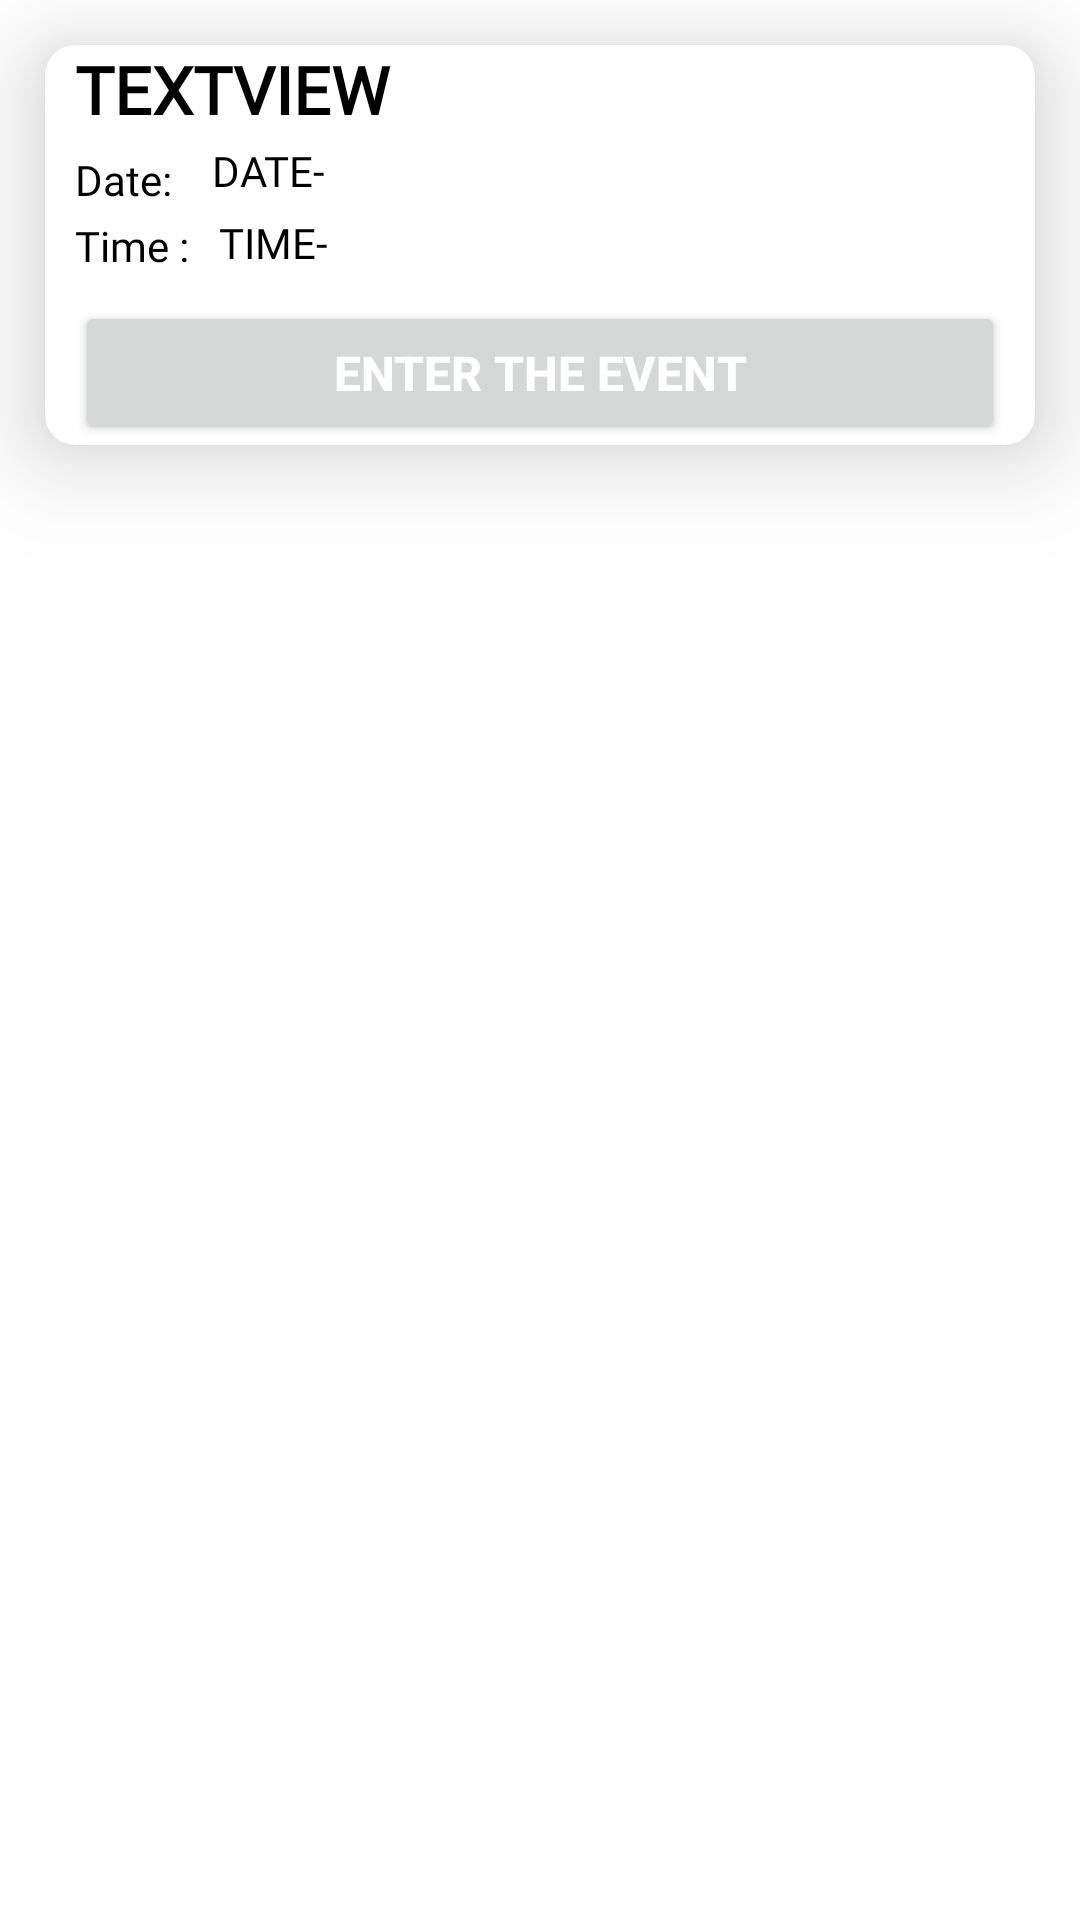

The Android layout XML behind this screen, and the referenced resources:
<!-- AndroidManifest.xml: application theme Theme.Codebotsapp -->
<!-- res/layout/calendar_particular_element.xml -->
<?xml version="1.0" encoding="utf-8"?>
<LinearLayout xmlns:android="http://schemas.android.com/apk/res/android"
    xmlns:app="http://schemas.android.com/apk/res-auto"
    xmlns:tools="http://schemas.android.com/tools"
    android:layout_width="match_parent"
    android:orientation="vertical"
    android:layout_height="match_parent">
    <androidx.cardview.widget.CardView
        android:layout_width="match_parent"
        android:layout_height="wrap_content"
        android:layout_marginStart="15dp"
        android:layout_marginLeft="15dp"
        android:layout_marginTop="15dp"
        android:layout_marginEnd="15dp"
        android:layout_marginRight="15dp"
        app:cardBackgroundColor="#FFFFFF"
        app:cardCornerRadius="10dp"
        app:cardElevation="20dp"
        app:cardUseCompatPadding="false">
        <LinearLayout
            android:layout_width="match_parent"
            android:layout_height="wrap_content"
            android:orientation="vertical">

            <LinearLayout
                android:layout_width="match_parent"
                android:layout_height="match_parent"
                android:layout_marginStart="10dp"
                android:layout_marginLeft="10dp"
                android:layout_marginEnd="10dp"
                android:layout_marginRight="10dp"
                android:layout_weight="1"
                android:orientation="vertical">

                <TextView
                    android:id="@+id/tvNameCalendar"
                    android:layout_width="match_parent"
                    android:layout_height="wrap_content"
                    android:layout_marginStart="0dp"
                    android:layout_marginLeft="0dp"
                    android:layout_marginTop="0dp"
                    android:layout_marginEnd="10dp"
                    android:layout_marginRight="10dp"
                    android:fontFamily="@font/roboto"
                    android:text="TEXTVIEW"
                    android:textColor="@color/black"
                    android:textSize="22dp"
                    android:textStyle="bold" />

                <LinearLayout
                    android:layout_width="match_parent"
                    android:layout_height="wrap_content"
                    android:orientation="horizontal">

                    <TextView
                        android:id="@+id/textView35"
                        android:layout_width="wrap_content"
                        android:layout_height="match_parent"
                        android:layout_marginTop="6dp"
                        android:fontFamily="@font/roboto"
                        android:text="Date: "
                        android:textColor="@color/black" />

                    <TextView
                        android:id="@+id/tvDateOfEvent"
                        android:layout_width="match_parent"
                        android:layout_height="wrap_content"
                        android:layout_marginStart="10dp"
                        android:layout_marginLeft="10dp"
                        android:layout_marginTop="3dp"
                        android:fontFamily="@font/roboto"
                        android:text="DATE-"
                        android:textColor="@color/black"
                        android:textSize="14dp" />
                </LinearLayout>

                <LinearLayout
                    android:layout_width="match_parent"
                    android:layout_height="match_parent"
                    android:orientation="horizontal">

                    <TextView
                        android:id="@+id/textView36"
                        android:layout_width="wrap_content"
                        android:layout_height="match_parent"
                        android:layout_marginTop="6dp"
                        android:fontFamily="@font/roboto"
                        android:text="Time :"
                        android:textColor="@color/black" />

                    <TextView
                        android:id="@+id/tvTimeOfEvent"
                        android:layout_width="match_parent"
                        android:layout_height="wrap_content"
                        android:layout_marginStart="10dp"
                        android:layout_marginLeft="10dp"
                        android:layout_marginTop="5dp"
                        android:fontFamily="@font/roboto"
                        android:text="TIME-"
                        android:textColor="@color/black"
                        android:textSize="14dp" />
                </LinearLayout>

            </LinearLayout>

            <Button
                android:id="@+id/btn_enterevent"
                android:layout_width="match_parent"
                android:layout_height="wrap_content"
                android:layout_marginStart="10dp"
                android:layout_marginLeft="10dp"
                android:layout_marginTop="10dp"
                android:layout_marginEnd="10dp"
                android:layout_marginRight="10dp"
                android:paddingLeft="4dp"
                android:paddingRight="4dp"
                android:text="Enter the event"
                android:textColor="#ffffff"
                android:textSize="16sp"
                android:textStyle="bold" />
        </LinearLayout>
    </androidx.cardview.widget.CardView>
</LinearLayout>
<!-- resources referenced by this layout -->
<resources>
  <color name="black">#FF000000</color>
  <style name="Theme.Codebotsapp" parent="Theme.MaterialComponents.DayNight.DarkActionBar">
          
          <item name="colorPrimary">@color/purple_500</item>
          <item name="colorPrimaryVariant">@color/purple_700</item>
          <item name="colorOnPrimary">@color/white</item>
          
          <item name="colorSecondary">@color/teal_200</item>
          <item name="colorSecondaryVariant">@color/teal_700</item>
          <item name="colorOnSecondary">@color/black</item>
          
          <item name="android:statusBarColor" tools:targetApi="l">?attr/colorPrimaryVariant</item>
          
      </style>
  <color name="purple_500">#212121</color>
  <color name="purple_700">#212121</color>
  <color name="white">#FFFFFFFF</color>
  <color name="teal_200">#FF03DAC5</color>
  <color name="teal_700">#FF018786</color>
</resources>
